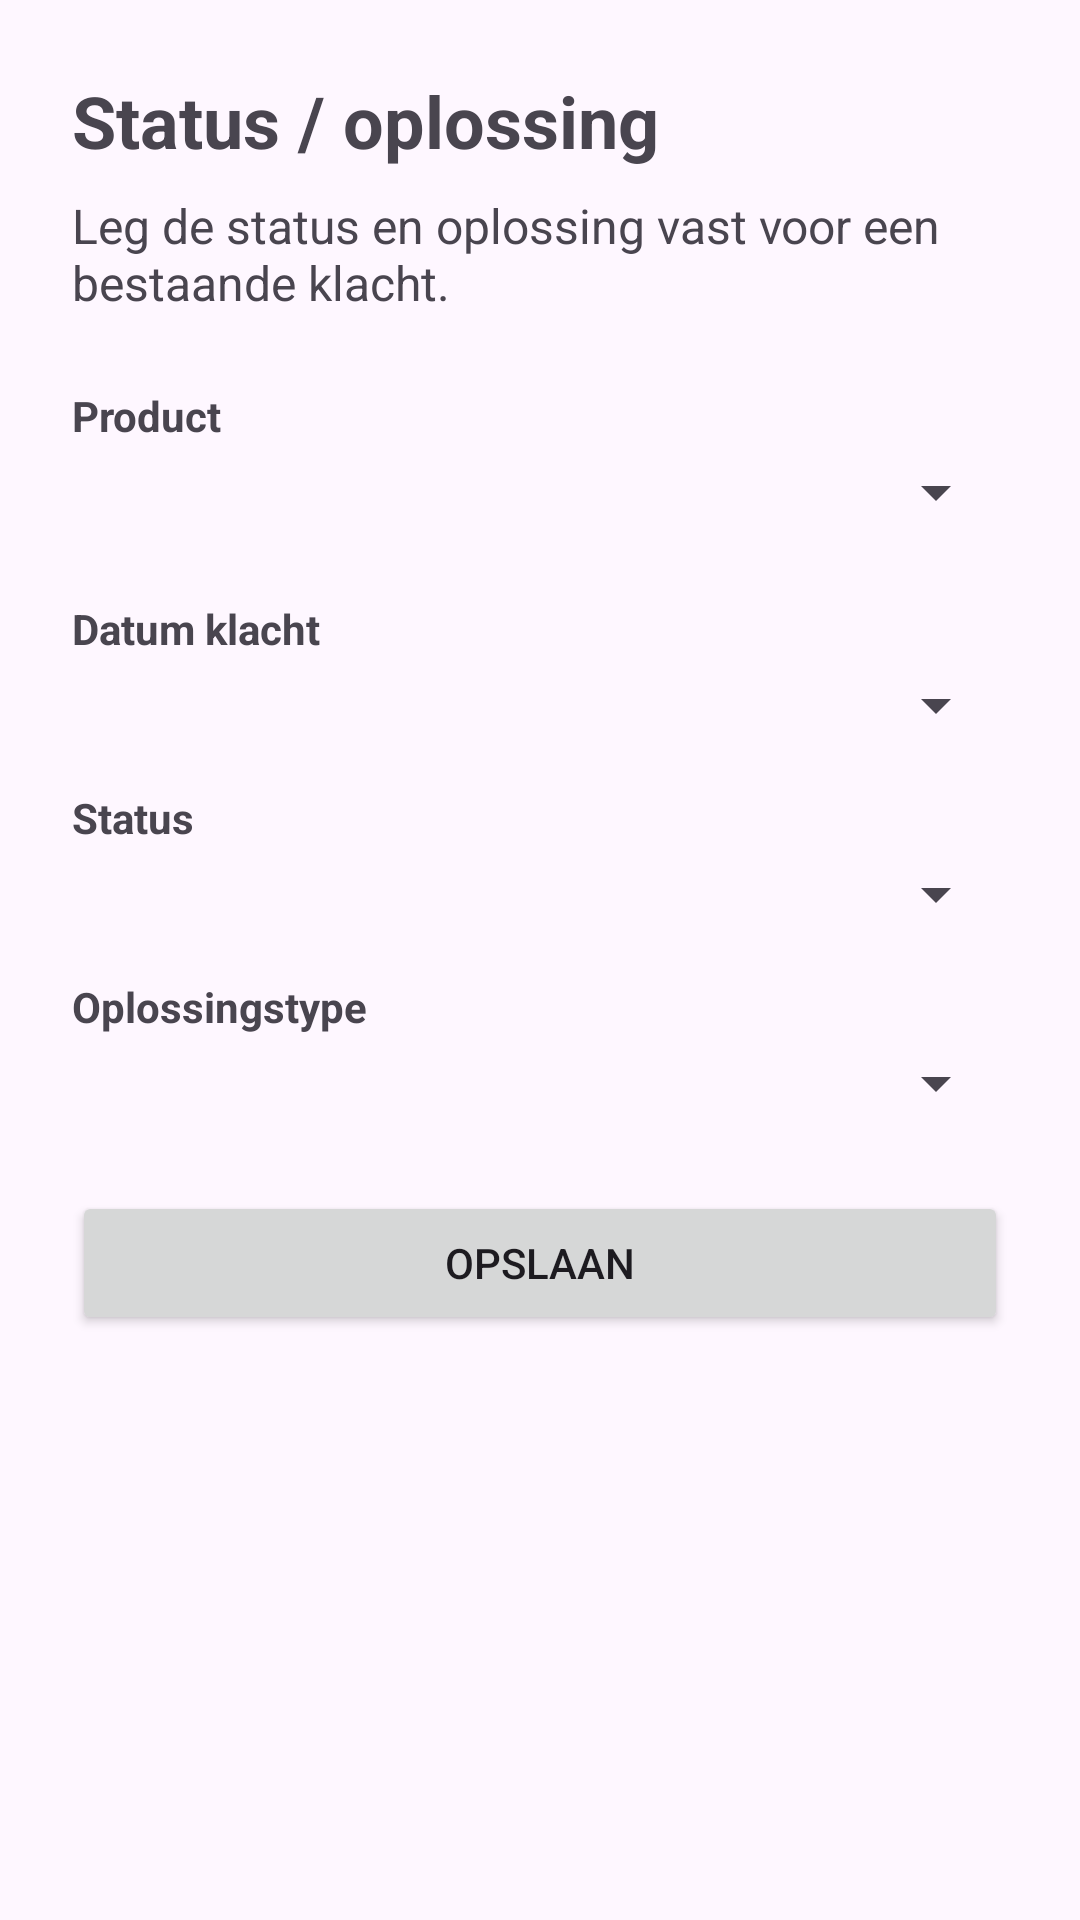

Produce the Android XML layout that renders to this screen, including the resource entries it uses.
<!-- AndroidManifest.xml: application theme Theme.KlachtenregistratieApp -->
<!-- res/layout/activity_status_oplossing.xml -->
<?xml version="1.0" encoding="utf-8"?>

<ScrollView xmlns:android="http://schemas.android.com/apk/res/android"
    android:id="@+id/main"
    android:layout_width="match_parent"
    android:layout_height="match_parent">

    <LinearLayout
        android:layout_width="match_parent"
        android:layout_height="wrap_content"
        android:orientation="vertical"
        android:padding="24dp">

        <TextView
            android:id="@+id/tvTitelStatus"
            android:layout_width="match_parent"
            android:layout_height="wrap_content"
            android:text="Status / oplossing"
            android:textSize="24sp"
            android:textStyle="bold"
            android:layout_marginBottom="8dp" />

        <TextView
            android:id="@+id/tvSubtitelStatus"
            android:layout_width="match_parent"
            android:layout_height="wrap_content"
            android:text="Leg de status en oplossing vast voor een bestaande klacht."
            android:textSize="16sp"
            android:layout_marginBottom="24dp" />

        <TextView
            android:id="@+id/tvGeenProducten"
            android:layout_width="match_parent"
            android:layout_height="wrap_content"
            android:text="Er zijn nog geen producten geregistreerd."
            android:textSize="16sp"
            android:visibility="gone"
            android:layout_marginBottom="12dp" />

        <TextView
            android:layout_width="match_parent"
            android:layout_height="wrap_content"
            android:text="Product"
            android:textSize="14sp"
            android:textStyle="bold"
            android:layout_marginBottom="4dp" />

        <Spinner
            android:id="@+id/spinnerProduct"
            android:layout_width="match_parent"
            android:layout_height="wrap_content"
            android:layout_marginBottom="24dp" />

        <TextView
            android:id="@+id/tvGeenKlachten"
            android:layout_width="match_parent"
            android:layout_height="wrap_content"
            android:text="Voor dit product zijn nog geen klachten geregistreerd."
            android:textSize="16sp"
            android:visibility="gone"
            android:layout_marginBottom="12dp" />

        <Button
            android:id="@+id/btnGaNaarKlacht"
            android:layout_width="match_parent"
            android:layout_height="wrap_content"
            android:text="Nieuwe klacht registreren"
            android:visibility="gone"
            android:layout_marginBottom="24dp" />

        <TextView
            android:layout_width="match_parent"
            android:layout_height="wrap_content"
            android:text="Datum klacht"
            android:textSize="14sp"
            android:textStyle="bold"
            android:layout_marginBottom="4dp" />

        <Spinner
            android:id="@+id/spinnerDatumKlacht"
            android:layout_width="match_parent"
            android:layout_height="wrap_content"
            android:layout_marginBottom="16dp" />

        <TextView
            android:layout_width="match_parent"
            android:layout_height="wrap_content"
            android:text="Status"
            android:textSize="14sp"
            android:textStyle="bold"
            android:layout_marginBottom="4dp" />

        <Spinner
            android:id="@+id/spinnerStatus"
            android:layout_width="match_parent"
            android:layout_height="wrap_content"
            android:layout_marginBottom="16dp" />

        <TextView
            android:layout_width="match_parent"
            android:layout_height="wrap_content"
            android:text="Oplossingstype"
            android:textSize="14sp"
            android:textStyle="bold"
            android:layout_marginBottom="4dp" />

        <Spinner
            android:id="@+id/spinnerOplossing"
            android:layout_width="match_parent"
            android:layout_height="wrap_content"
            android:layout_marginBottom="24dp" />

        <Button
            android:id="@+id/btnOpslaanStatus"
            android:layout_width="match_parent"
            android:layout_height="wrap_content"
            android:text="Opslaan"
            android:layout_marginBottom="12dp" />

        <Button
            android:id="@+id/btnBijwerkenStatus"
            android:layout_width="match_parent"
            android:layout_height="wrap_content"
            android:text="Bijwerken"
            android:visibility="gone" />

    </LinearLayout>
</ScrollView>
<!-- resources referenced by this layout -->
<resources>
  <style name="Theme.KlachtenregistratieApp" parent="Base.Theme.KlachtenregistratieApp" />
  <style name="Base.Theme.KlachtenregistratieApp" parent="Theme.Material3.DayNight.NoActionBar">
          
          
      </style>
</resources>
